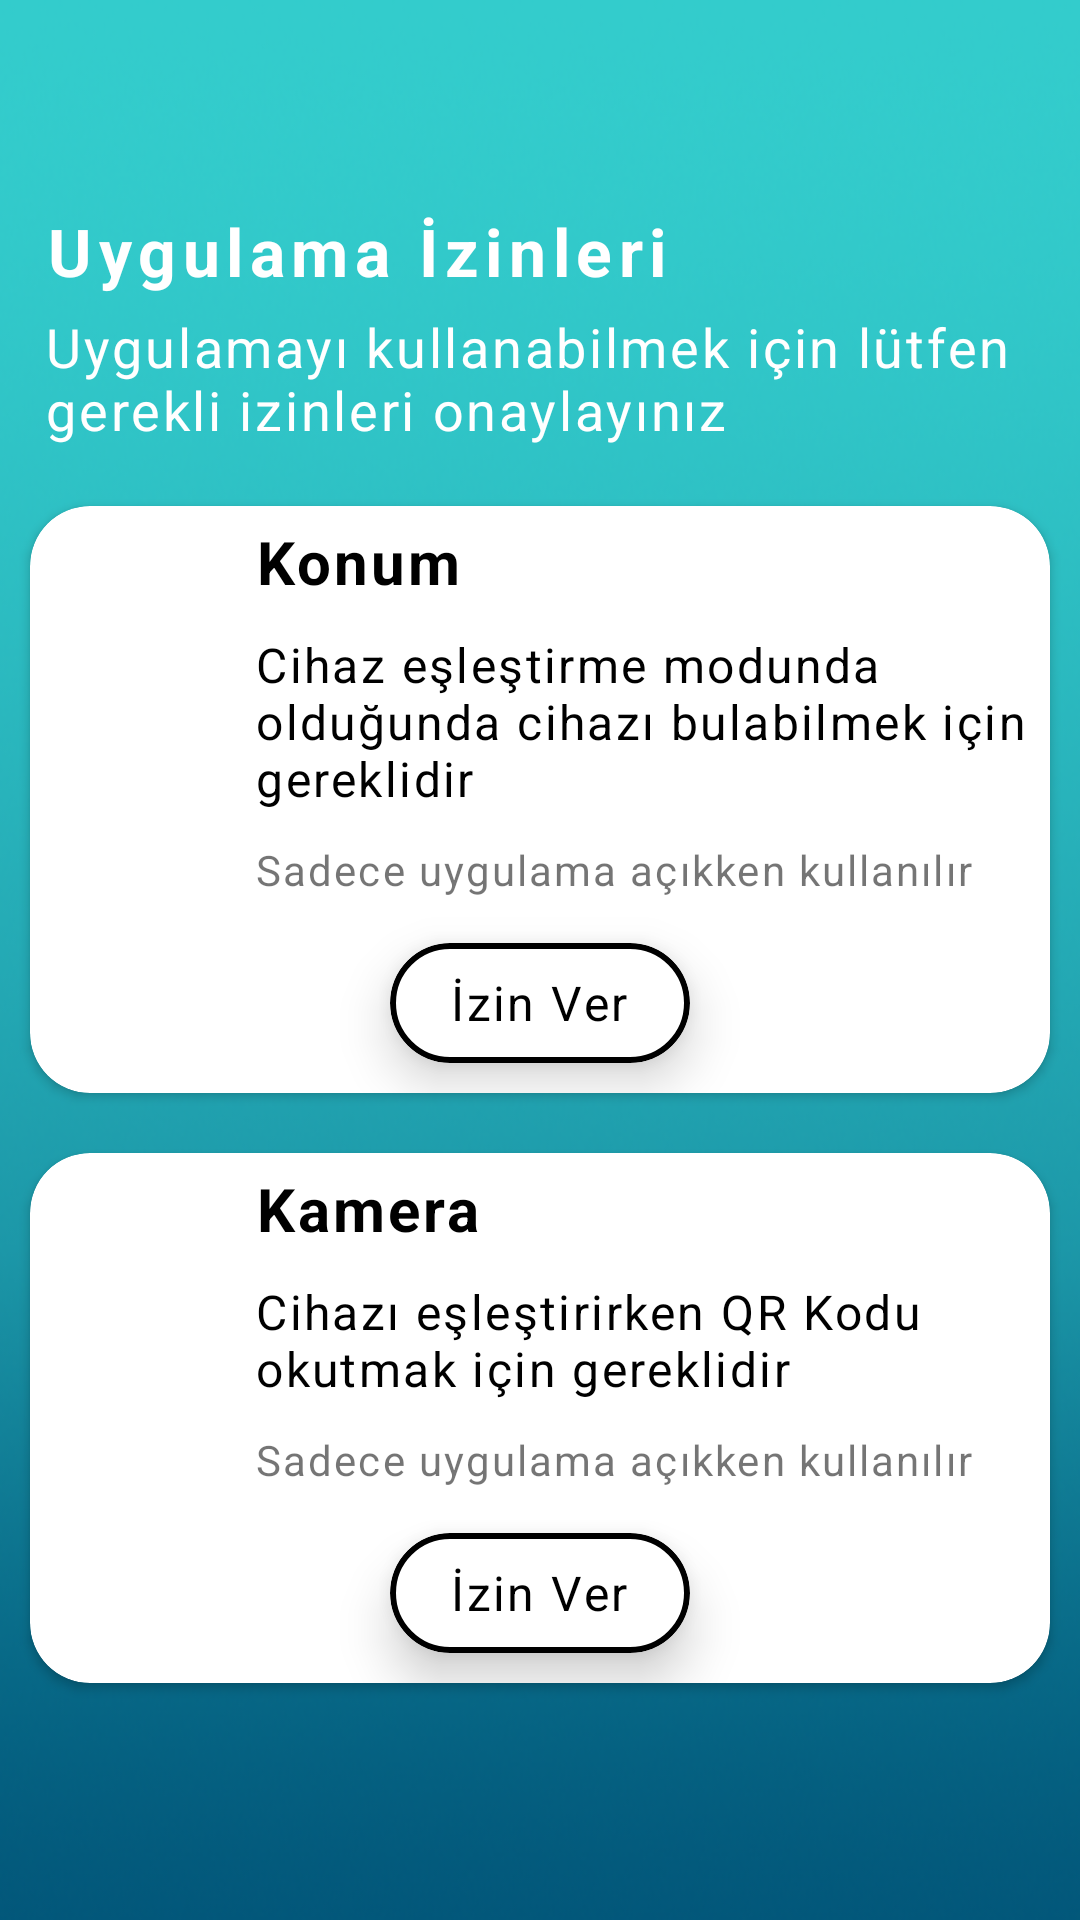

Android layout source for this screen:
<!-- AndroidManifest.xml: application theme Theme.OmaySmart -->
<!-- res/layout/fragment_izinler.xml -->
<?xml version="1.0" encoding="utf-8"?>
<RelativeLayout xmlns:android="http://schemas.android.com/apk/res/android"
    xmlns:app="http://schemas.android.com/apk/res-auto"
    xmlns:tools="http://schemas.android.com/tools"
    android:layout_width="match_parent"
    android:layout_height="match_parent"
    android:background="@drawable/logo_background"
    tools:context=".fragment.IzinlerFragment">

    <LinearLayout
        android:layout_width="match_parent"
        android:layout_height="wrap_content"
        android:layout_centerInParent="true"
        android:orientation="vertical"
        tools:ignore="UselessParent">

        <TextView
            android:layout_width="wrap_content"
            android:layout_height="wrap_content"
            android:layout_gravity="left"
            android:layout_marginStart="15dp"
            android:letterSpacing="0.1"
            android:text="@string/text_izinler_baslik"
            android:textColor="@color/white"
            android:textSize="22sp"
            android:textStyle="bold"
            tools:ignore="RtlHardcoded" />

        <TextView
            android:layout_width="wrap_content"
            android:layout_height="wrap_content"
            android:layout_gravity="left"
            android:layout_marginStart="15dp"
            android:layout_marginTop="5dp"
            android:layout_marginEnd="15dp"
            android:layout_marginBottom="10dp"
            android:letterSpacing="0.05"
            android:text="@string/text_izinler_aciklama"
            android:textColor="@color/white"
            android:textSize="18sp"
            tools:ignore="RtlHardcoded" />

        <androidx.cardview.widget.CardView
            android:layout_width="match_parent"
            android:layout_height="wrap_content"
            android:layout_margin="10dp"
            android:background="@color/white"
            android:elevation="5dp"
            app:cardCornerRadius="20dp">

            <RelativeLayout
                android:layout_width="match_parent"
                android:layout_height="wrap_content">

                <ImageView
                    android:id="@+id/imageViewIzinlerKonum"
                    android:layout_width="40dp"
                    android:layout_height="40dp"
                    android:layout_alignParentStart="true"
                    android:layout_centerVertical="true"
                    android:layout_margin="15dp"
                    app:srcCompat="@drawable/location_black_icon"
                    tools:ignore="ContentDescription" />

                <LinearLayout
                    android:id="@+id/linearLayoutIzinlerKonum"
                    android:layout_width="match_parent"
                    android:layout_height="wrap_content"
                    android:layout_alignParentEnd="true"
                    android:layout_toEndOf="@+id/imageViewIzinlerKonum"
                    android:orientation="horizontal">

                    <LinearLayout
                        android:layout_width="wrap_content"
                        android:layout_height="wrap_content"
                        android:orientation="vertical">

                        <TextView
                            android:layout_width="wrap_content"
                            android:layout_height="wrap_content"
                            android:layout_margin="5dp"
                            android:letterSpacing="0.05"
                            android:text="@string/text_izinler_konum"
                            android:textColor="@color/black"
                            android:textSize="20sp"
                            android:textStyle="bold" />

                        <TextView
                            android:layout_width="wrap_content"
                            android:layout_height="wrap_content"
                            android:layout_margin="5dp"
                            android:letterSpacing="0.05"
                            android:text="@string/text_izinler_konumbilgi"
                            android:textColor="@color/black"
                            android:textSize="16sp" />

                        <TextView
                            android:layout_width="wrap_content"
                            android:layout_height="wrap_content"
                            android:layout_margin="5dp"
                            android:letterSpacing="0.05"
                            android:text="@string/text_izinler_uyari"
                            android:textSize="14sp" />
                    </LinearLayout>
                </LinearLayout>

                <com.google.android.material.card.MaterialCardView
                    android:id="@+id/materialCardViewIzinlerKonum"
                    android:layout_width="100dp"
                    android:layout_height="40dp"
                    android:layout_below="@+id/linearLayoutIzinlerKonum"
                    android:layout_centerHorizontal="true"
                    android:layout_margin="10dp"
                    app:cardCornerRadius="20dp"
                    app:cardElevation="10dp"
                    app:strokeColor="@color/black"
                    app:strokeWidth="2dp">

                    <TextView
                        android:layout_width="wrap_content"
                        android:layout_height="wrap_content"
                        android:layout_gravity="center"
                        android:gravity="center"
                        android:letterSpacing="0.05"
                        android:text="@string/text_izinler_izinver"
                        android:textColor="@color/black"
                        android:textSize="16sp" />
                </com.google.android.material.card.MaterialCardView>
            </RelativeLayout>
        </androidx.cardview.widget.CardView>

        <androidx.cardview.widget.CardView
            android:layout_width="match_parent"
            android:layout_height="wrap_content"
            android:layout_margin="10dp"
            android:background="@color/white"
            android:elevation="5dp"
            app:cardCornerRadius="20dp">

            <RelativeLayout
                android:layout_width="match_parent"
                android:layout_height="wrap_content">

                <ImageView
                    android:id="@+id/imageViewIzinlerKamera"
                    android:layout_width="40dp"
                    android:layout_height="40dp"
                    android:layout_alignParentStart="true"
                    android:layout_centerVertical="true"
                    android:layout_margin="15dp"
                    app:srcCompat="@drawable/camera_black_icon"
                    tools:ignore="ContentDescription" />

                <LinearLayout
                    android:id="@+id/linearLayoutIzinlerKamera"
                    android:layout_width="match_parent"
                    android:layout_height="wrap_content"
                    android:layout_alignParentEnd="true"
                    android:layout_toEndOf="@+id/imageViewIzinlerKamera"
                    android:orientation="horizontal">

                    <LinearLayout
                        android:layout_width="wrap_content"
                        android:layout_height="wrap_content"
                        android:orientation="vertical">

                        <TextView
                            android:layout_width="wrap_content"
                            android:layout_height="wrap_content"
                            android:layout_margin="5dp"
                            android:letterSpacing="0.05"
                            android:text="@string/text_izinler_kamera"
                            android:textColor="@color/black"
                            android:textSize="20sp"
                            android:textStyle="bold" />

                        <TextView
                            android:layout_width="wrap_content"
                            android:layout_height="wrap_content"
                            android:layout_margin="5dp"
                            android:letterSpacing="0.05"
                            android:text="@string/text_izinler_kamerabilgi"
                            android:textColor="@color/black"
                            android:textSize="16sp" />

                        <TextView
                            android:layout_width="wrap_content"
                            android:layout_height="wrap_content"
                            android:layout_margin="5dp"
                            android:letterSpacing="0.05"
                            android:text="@string/text_izinler_uyari"
                            android:textSize="14sp" />
                    </LinearLayout>
                </LinearLayout>

                <com.google.android.material.card.MaterialCardView
                    android:id="@+id/materialCardViewIzinlerKamera"
                    android:layout_width="100dp"
                    android:layout_height="40dp"
                    android:layout_below="@+id/linearLayoutIzinlerKamera"
                    android:layout_centerHorizontal="true"
                    android:layout_margin="10dp"
                    app:cardCornerRadius="20dp"
                    app:cardElevation="10dp"
                    app:strokeColor="@color/black"
                    app:strokeWidth="2dp">

                    <TextView
                        android:layout_width="wrap_content"
                        android:layout_height="wrap_content"
                        android:layout_gravity="center"
                        android:gravity="center"
                        android:letterSpacing="0.05"
                        android:text="@string/text_izinler_izinver"
                        android:textColor="@color/black"
                        android:textSize="16sp" />
                </com.google.android.material.card.MaterialCardView>
            </RelativeLayout>
        </androidx.cardview.widget.CardView>
    </LinearLayout>
</RelativeLayout>
<!-- resources referenced by this layout -->
<resources>
  <color name="black">#FF000000</color>
  <color name="white">#FFFFFFFF</color>
  <!-- drawable logo_background: png bitmap (drawable, 188280 bytes) -->
  <string name="text_izinler_aciklama">Uygulamayı kullanabilmek için lütfen gerekli izinleri onaylayınız</string>
  <string name="text_izinler_baslik">Uygulama İzinleri</string>
  <string name="text_izinler_izinver">İzin Ver</string>
  <string name="text_izinler_kamera">Kamera</string>
  <string name="text_izinler_kamerabilgi">Cihazı eşleştirirken QR Kodu okutmak için gereklidir</string>
  <string name="text_izinler_konum">Konum</string>
  <string name="text_izinler_konumbilgi">Cihaz eşleştirme modunda olduğunda cihazı bulabilmek için gereklidir</string>
  <string name="text_izinler_uyari">Sadece uygulama açıkken kullanılır</string>
  <style name="Theme.OmaySmart" parent="Theme.MaterialComponents.Light.NoActionBar">
          
          <item name="colorPrimary">@color/koyu_mavi</item>
          <item name="colorOnPrimary">@color/white</item>
          
          <item name="colorSecondary">@color/logo_orta_mavi</item>
          <item name="colorOnSecondary">@color/white</item>
          
          <item name="android:statusBarColor">?attr/colorPrimary</item>
          
          <item name="android:forceDarkAllowed" tools:targetApi="q">false</item>
  
          <item name="materialAlertDialogTheme">@style/AlertDialogTheme</item>
      </style>
  <color name="koyu_mavi">#03577b</color>
  <color name="logo_orta_mavi">#24a9b5</color>
  <style name="AlertDialogTheme" parent="ThemeOverlay.MaterialComponents.Dialog.Alert">
          
          <item name="buttonBarNegativeButtonStyle">@style/NegativeButtonStyle</item>
          <item name="buttonBarPositiveButtonStyle">@style/PositiveButtonStyle</item>
          
          <item name="android:textColor">@color/koyu_mavi</item>
          
          <item name="android:textColorPrimary">@color/black</item>
      </style>
  <style name="NegativeButtonStyle" parent="Widget.MaterialComponents.Button.TextButton.Dialog">
          <item name="android:textColor">@color/offline_kirmizi</item>
      </style>
  <style name="PositiveButtonStyle" parent="Widget.MaterialComponents.Button.TextButton.Dialog">
          <item name="android:textColor">@color/koyu_mavi</item>
      </style>
  <color name="offline_kirmizi">#ff0000</color>
</resources>
